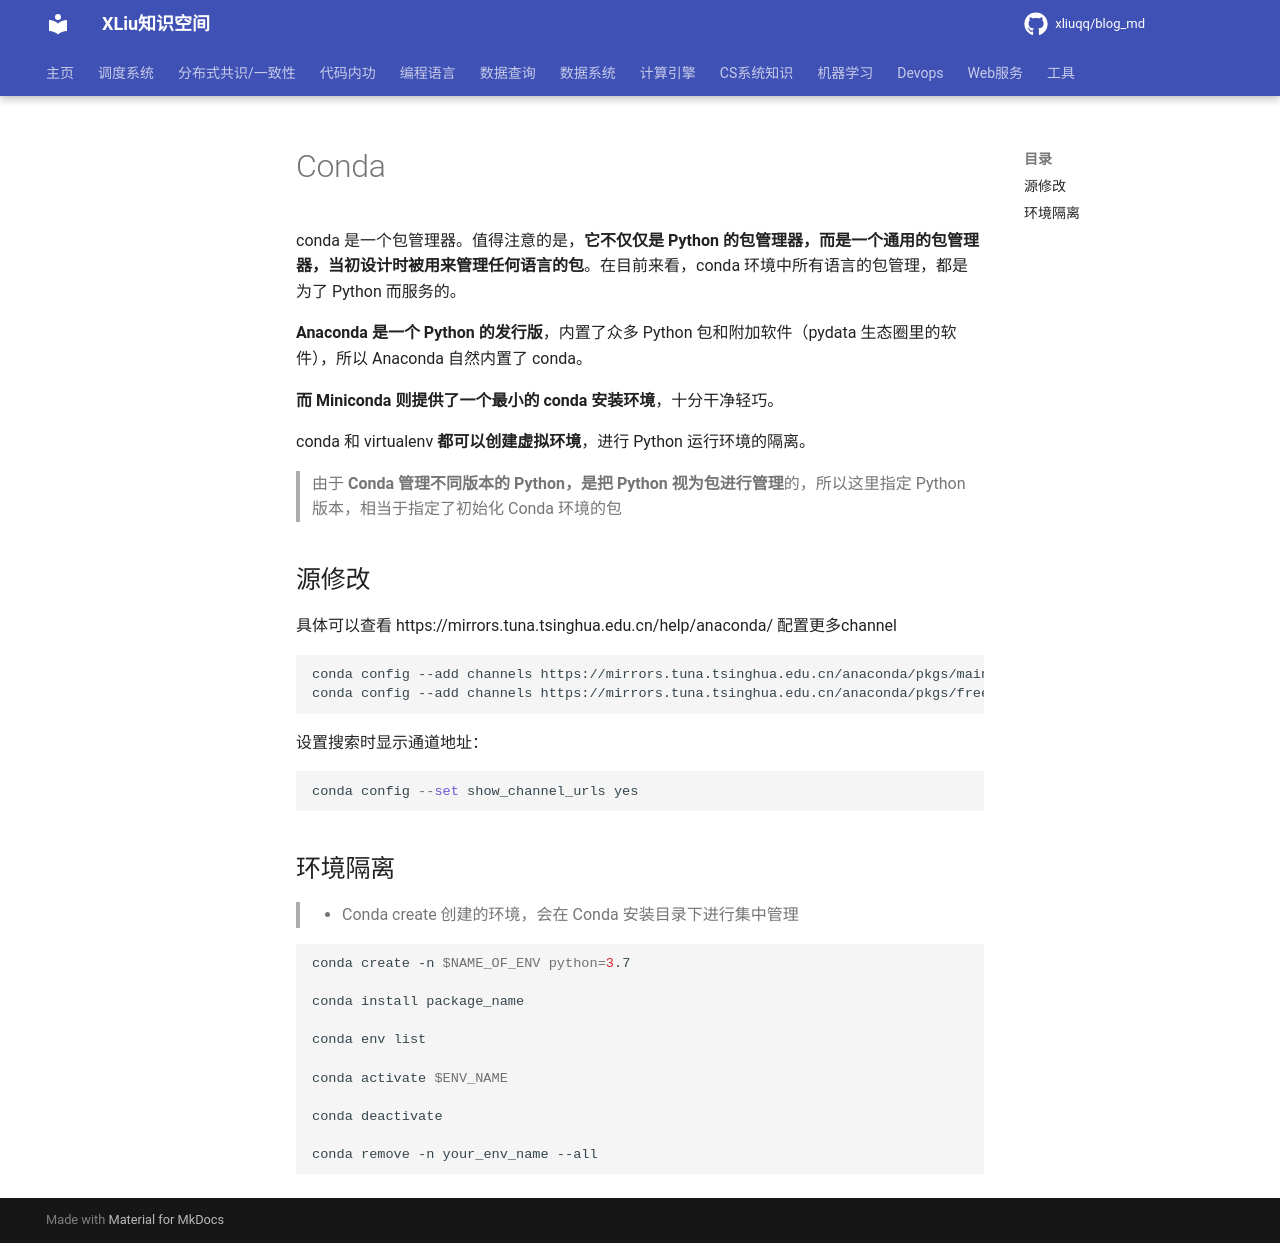

repository: xliuqq/blog_md · page: tools/conda.html · generator: mkdocs

# Conda

conda 是一个包管理器。值得注意的是，**它不仅仅是 Python 的包管理器，而是一个通用的包管理器，当初设计时被用来管理任何语言的包**。在目前来看，conda 环境中所有语言的包管理，都是为了 Python 而服务的。

**Anaconda 是一个 Python 的发行版**，内置了众多 Python 包和附加软件（pydata 生态圈里的软件），所以 Anaconda 自然内置了 conda。

**而 Miniconda 则提供了一个最小的 conda 安装环境**，十分干净轻巧。

conda 和 virtualenv **都可以创建虚拟环境**，进行 Python 运行环境的隔离。

> 由于 **Conda 管理不同版本的 Python，是把 Python 视为包进行管理**的，所以这里指定 Python 版本，相当于指定了初始化 Conda 环境的包



## 源修改

具体可以查看 https://mirrors.tuna.tsinghua.edu.cn/help/anaconda/ 配置更多channel

```shell
conda config --add channels https://mirrors.tuna.tsinghua.edu.cn/anaconda/pkgs/main/
conda config --add channels https://mirrors.tuna.tsinghua.edu.cn/anaconda/pkgs/free/
```

设置搜索时显示通道地址：

```python
conda config --set show_channel_urls yes
```



## 环境隔离

> - Conda create 创建的环境，会在 Conda 安装目录下进行集中管理

```shell
conda create -n $NAME_OF_ENV python=3.7

conda install package_name

conda env list

conda activate $ENV_NAME

conda deactivate

conda remove -n your_env_name --all
```
